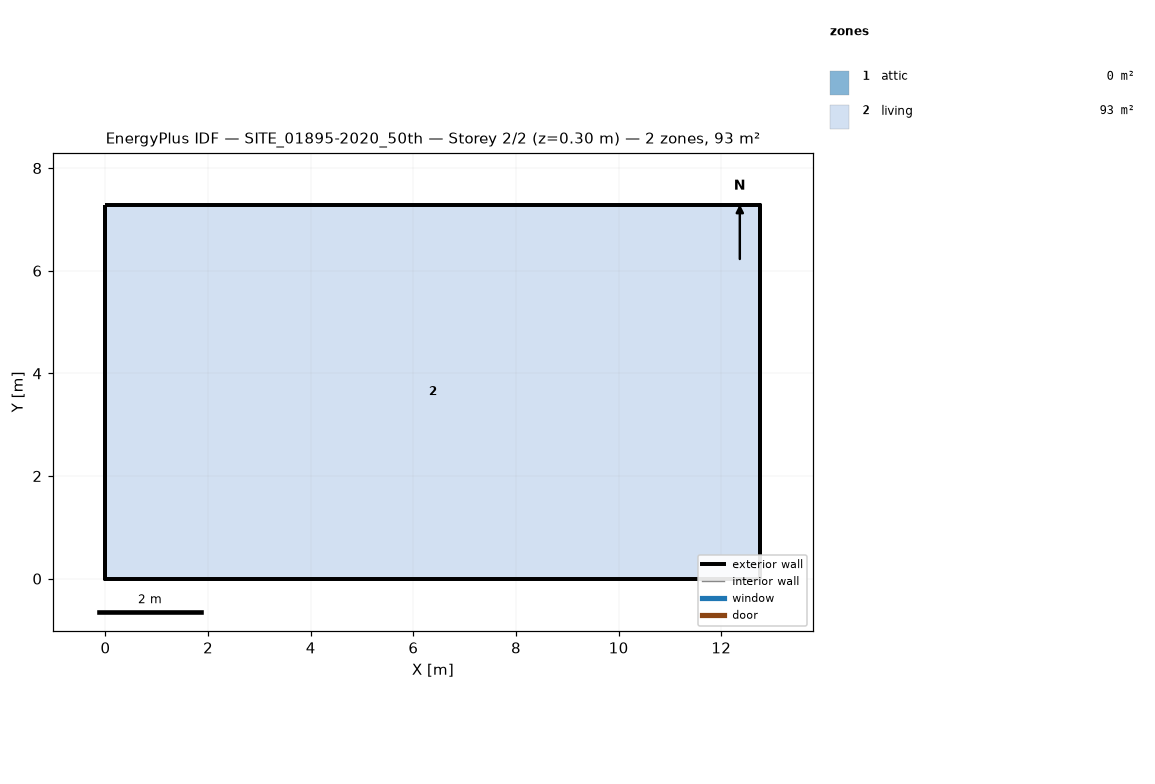
=== STOREY PLAN SPEC (per zone: floor XY polygon, exterior-wall plan segments, windows/doors) ===
zone 1: attic  (0.0 m²)
  exterior wall: (12.76, 0.00) – (12.76, 7.28) – (12.76, 3.64)  [10.9 m]
  exterior wall: (0.00, 7.28) – (0.00, 0.00) – (0.00, 3.64)  [10.9 m]
zone 2: living  (92.9 m²)
  floor: (0.00, 0.00) (0.00, 7.28) (12.76, 7.28) (12.76, 0.00)
  exterior wall: (0.00, 0.00) – (12.76, 0.00)  [12.8 m]
  exterior wall: (12.76, 0.00) – (12.76, 7.28)  [7.3 m]
  exterior wall: (12.76, 7.28) – (0.00, 7.28)  [12.8 m]
  exterior wall: (0.00, 7.28) – (0.00, 0.00)  [7.3 m]

=== DERIVED (storey summary) ===
Building: SITE_01895-2020_50th
Storey: 2 of 2  (floor level z = 0.30 m)
Storey gross floor area: 92.9 m²
Zones on this storey: 2
  - attic: floor 0.0 m²; exterior wall 21.8 m (8.8 m²); WWR 0.0%
  - living: floor 92.9 m²; exterior wall 40.1 m (102.7 m²); WWR 0.0%
Zone adjacency: (none detected)